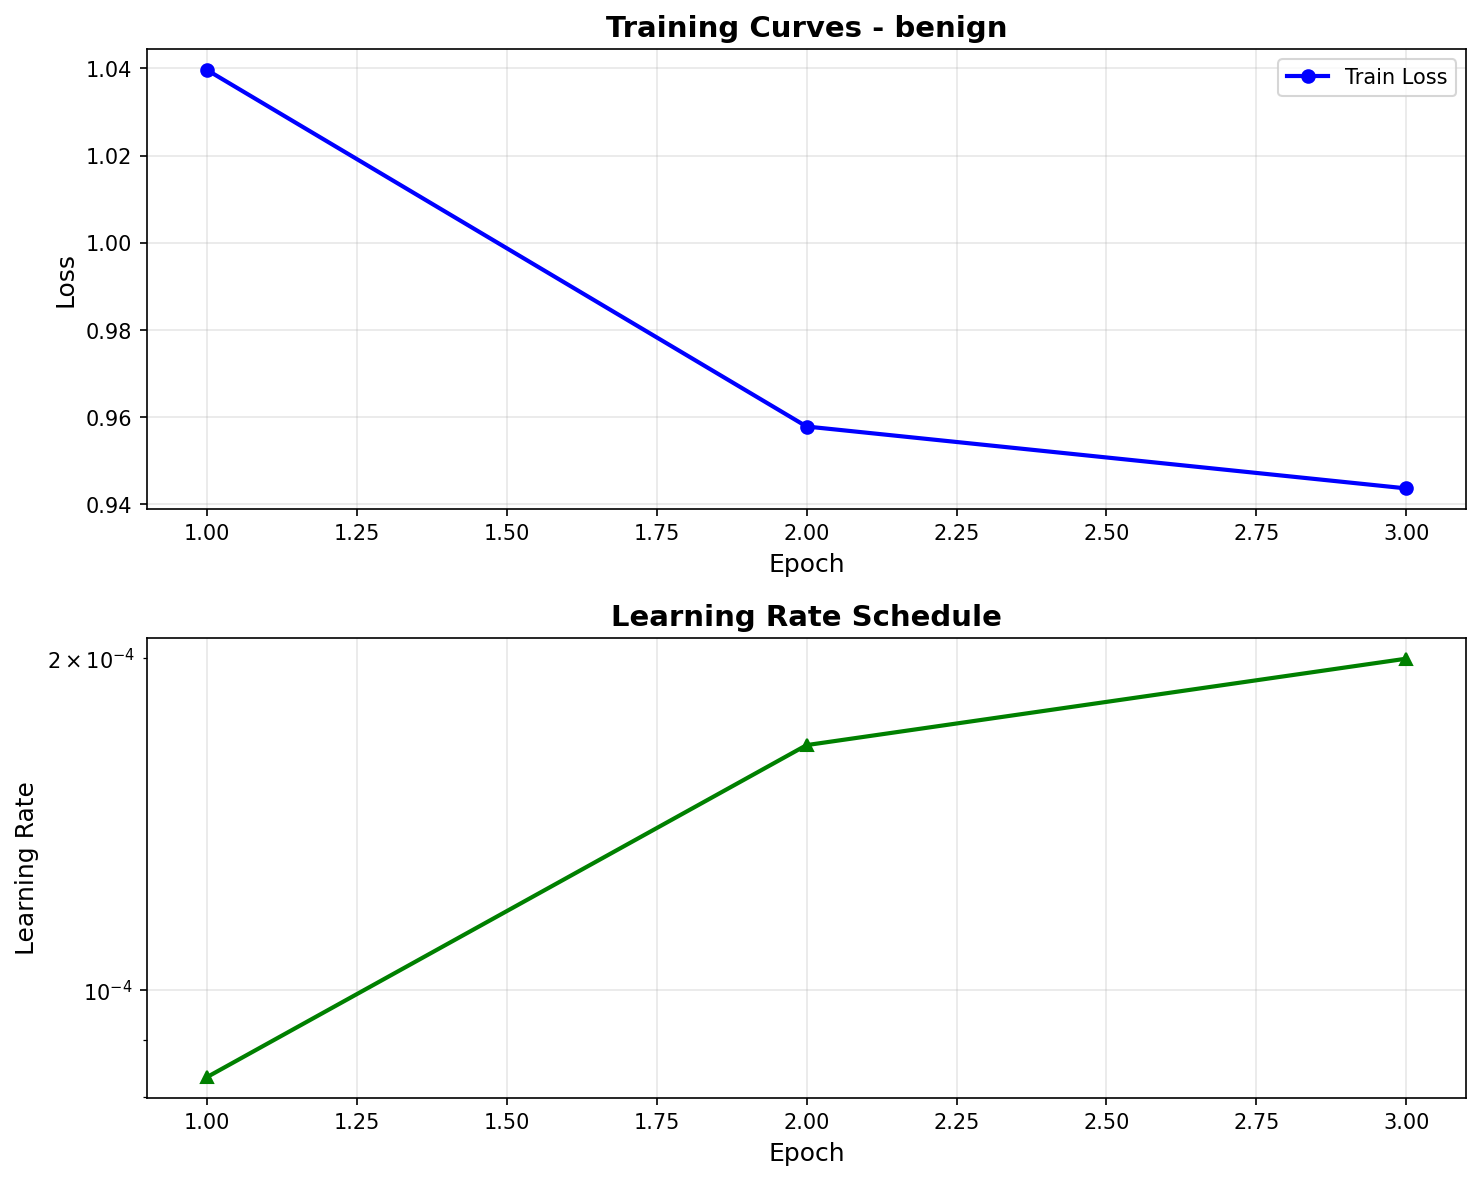

The table this chart was drawn from, first rows:
epoch, train_loss, val_loss, learning_rate
1, 1.04, , 8.33e-05
2, 0.9579, , 1.67e-04
3, 0.9437, , 2.00e-04
